Run: headless pygame with SDL's dummy video driver; simulated clock (each Clock.tick advances the game by its frame time, no real sleeping); random seed 0; keys injected as events and as key.get_pressed() state; no mouse input.
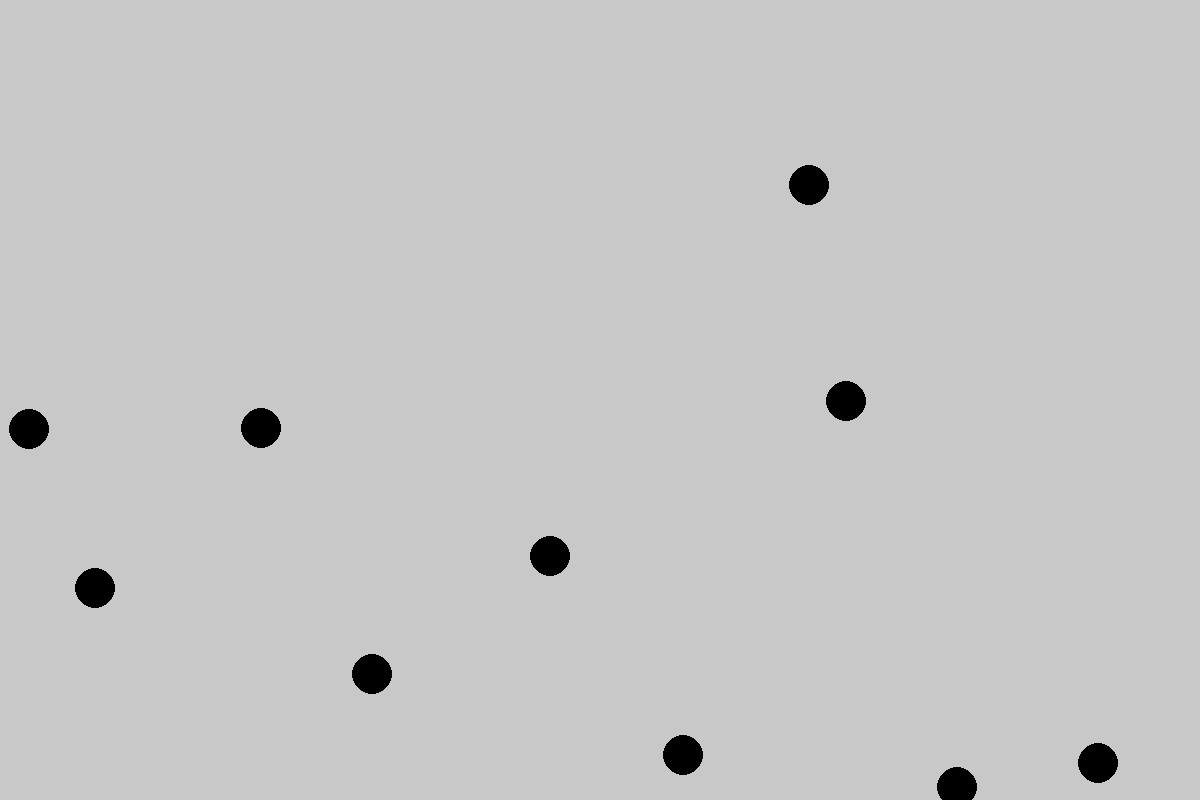
Frame 1 of 4 · flips 1–60 · no input
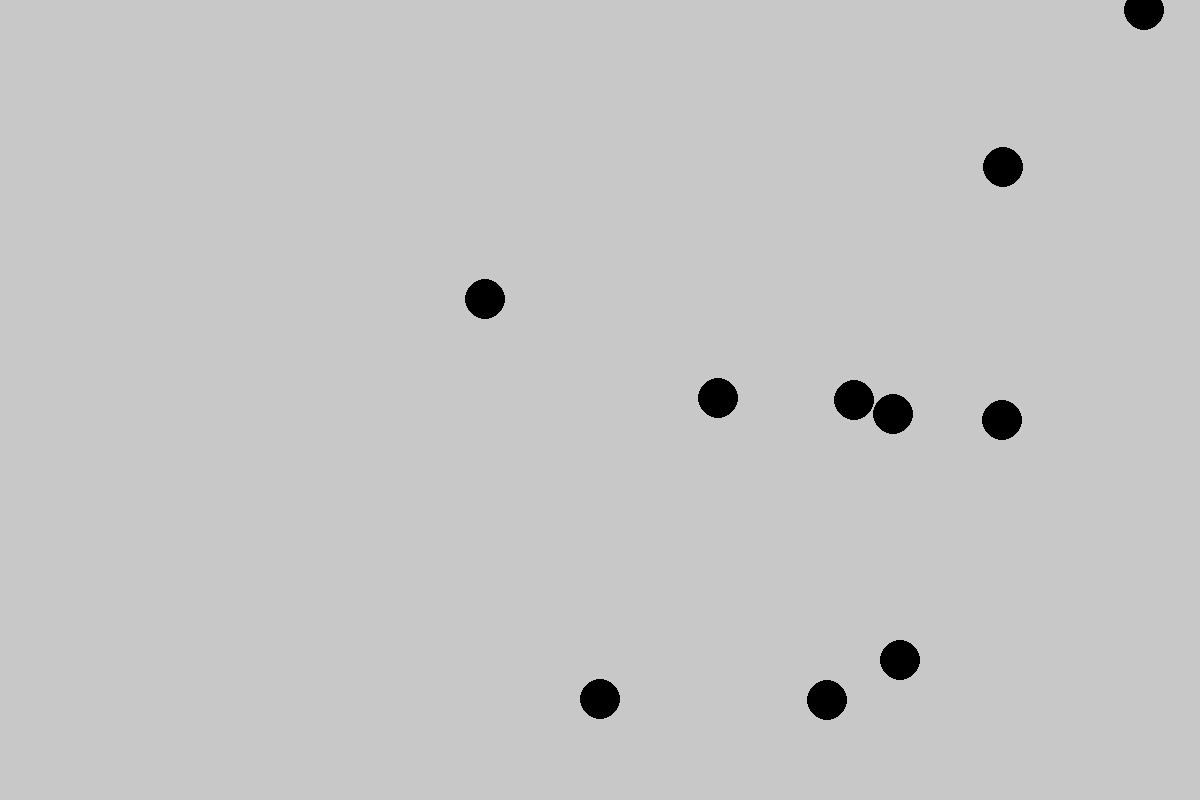
Frame 2 of 4 · flips 61–180 · tapped SPACE, RETURN · held RIGHT (→), D
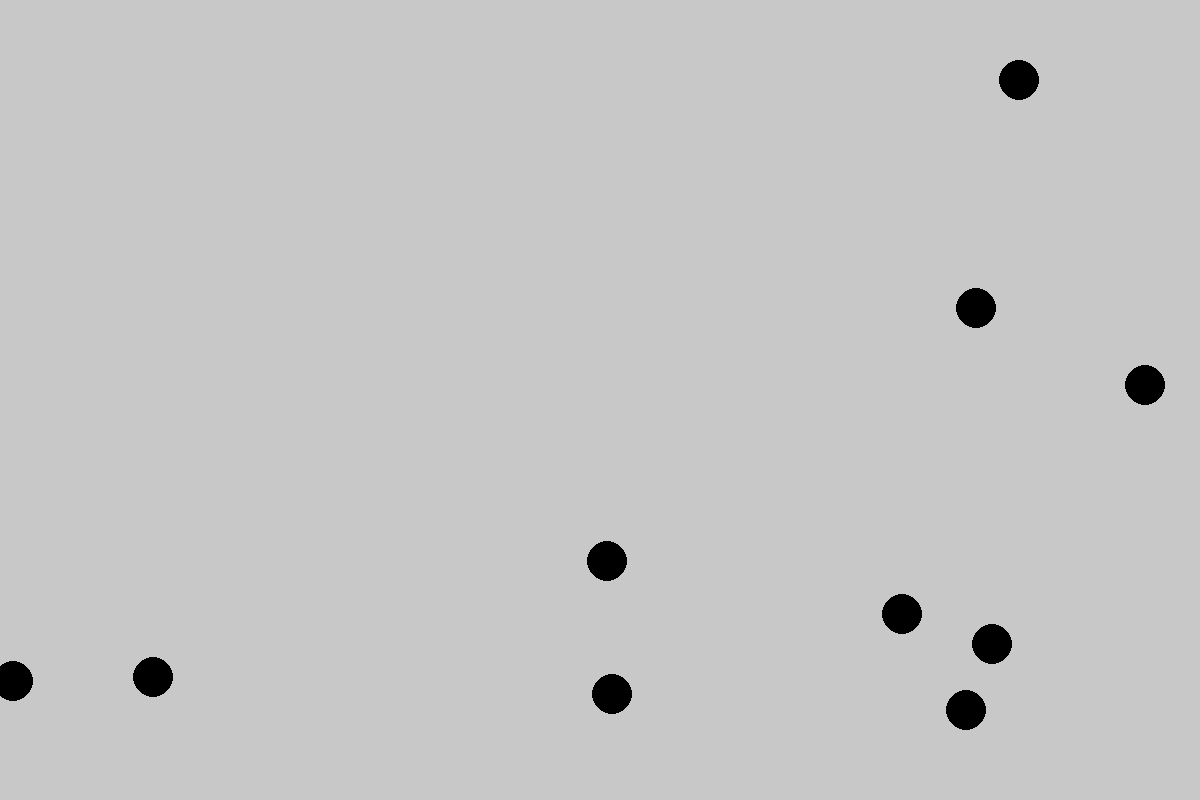
Frame 3 of 4 · flips 181–300 · held DOWN (↓), S
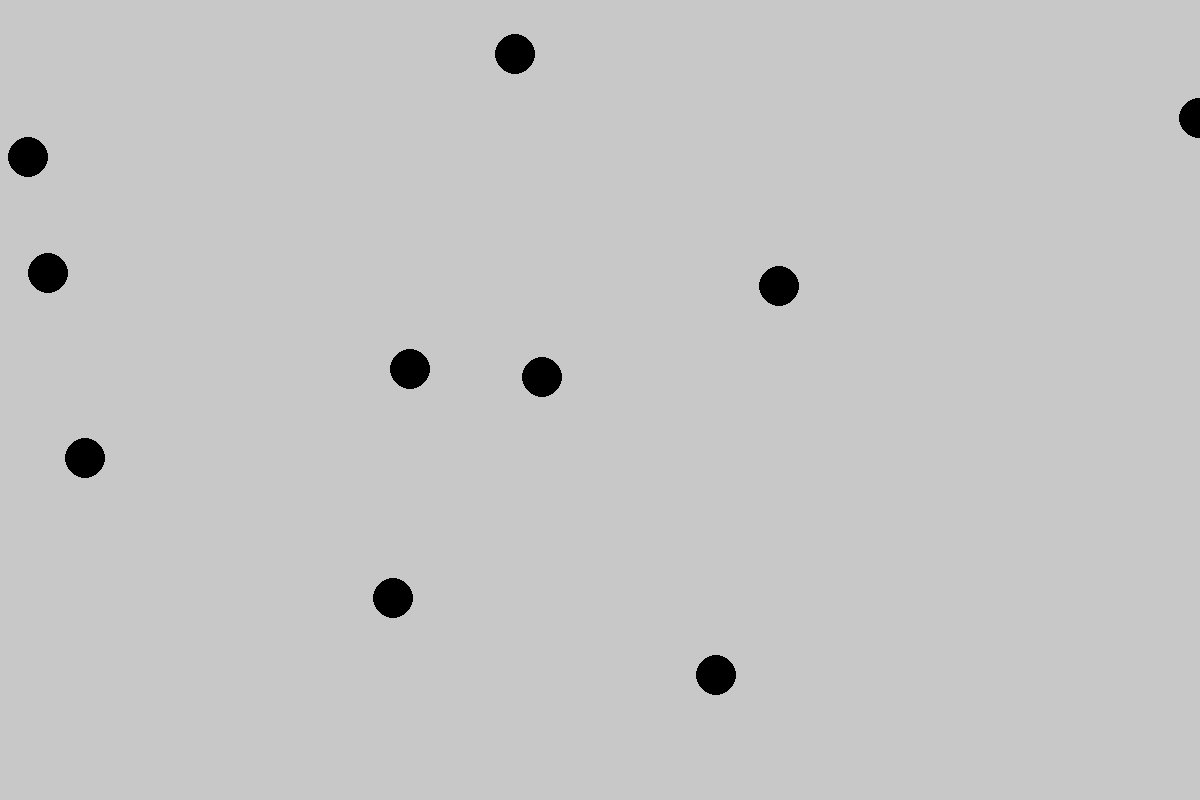
Frame 4 of 4 · flips 301–420 · held LEFT (←), A, UP (↑), W

The pygame program that drew these frames:

import sys

import pygame
import random


class Star:
    def __init__(self):
        pygame.init()
        self.screen = pygame.display.set_mode((1200,800))

        self.x = 10
        self.y = 10
        self.radius  = 20
        self._create_stars()

    def run(self):
        while True:
            self._check_event()
            self._update_screen()
    def _create_stars(self):
        for num in range(10):
            self.x = random.randint(10, self.screen.get_width())
            self.y = random.randint(10, self.screen.get_height())
            self._draw_star()

    def _draw_star(self):
        self.image = pygame.draw.circle(self.screen, (0,0,0),(self.x, self.y),self.radius)

    def _update_screen(self):
        self.screen.fill((200,200,200))
        self._create_stars()
        pygame.display.flip()

    def _check_event(self):
        for event in pygame.event.get():
            if event.type == pygame.QUIT:
                sys.exit()


if __name__ == "__main__":
    star = Star()
    star.run()
